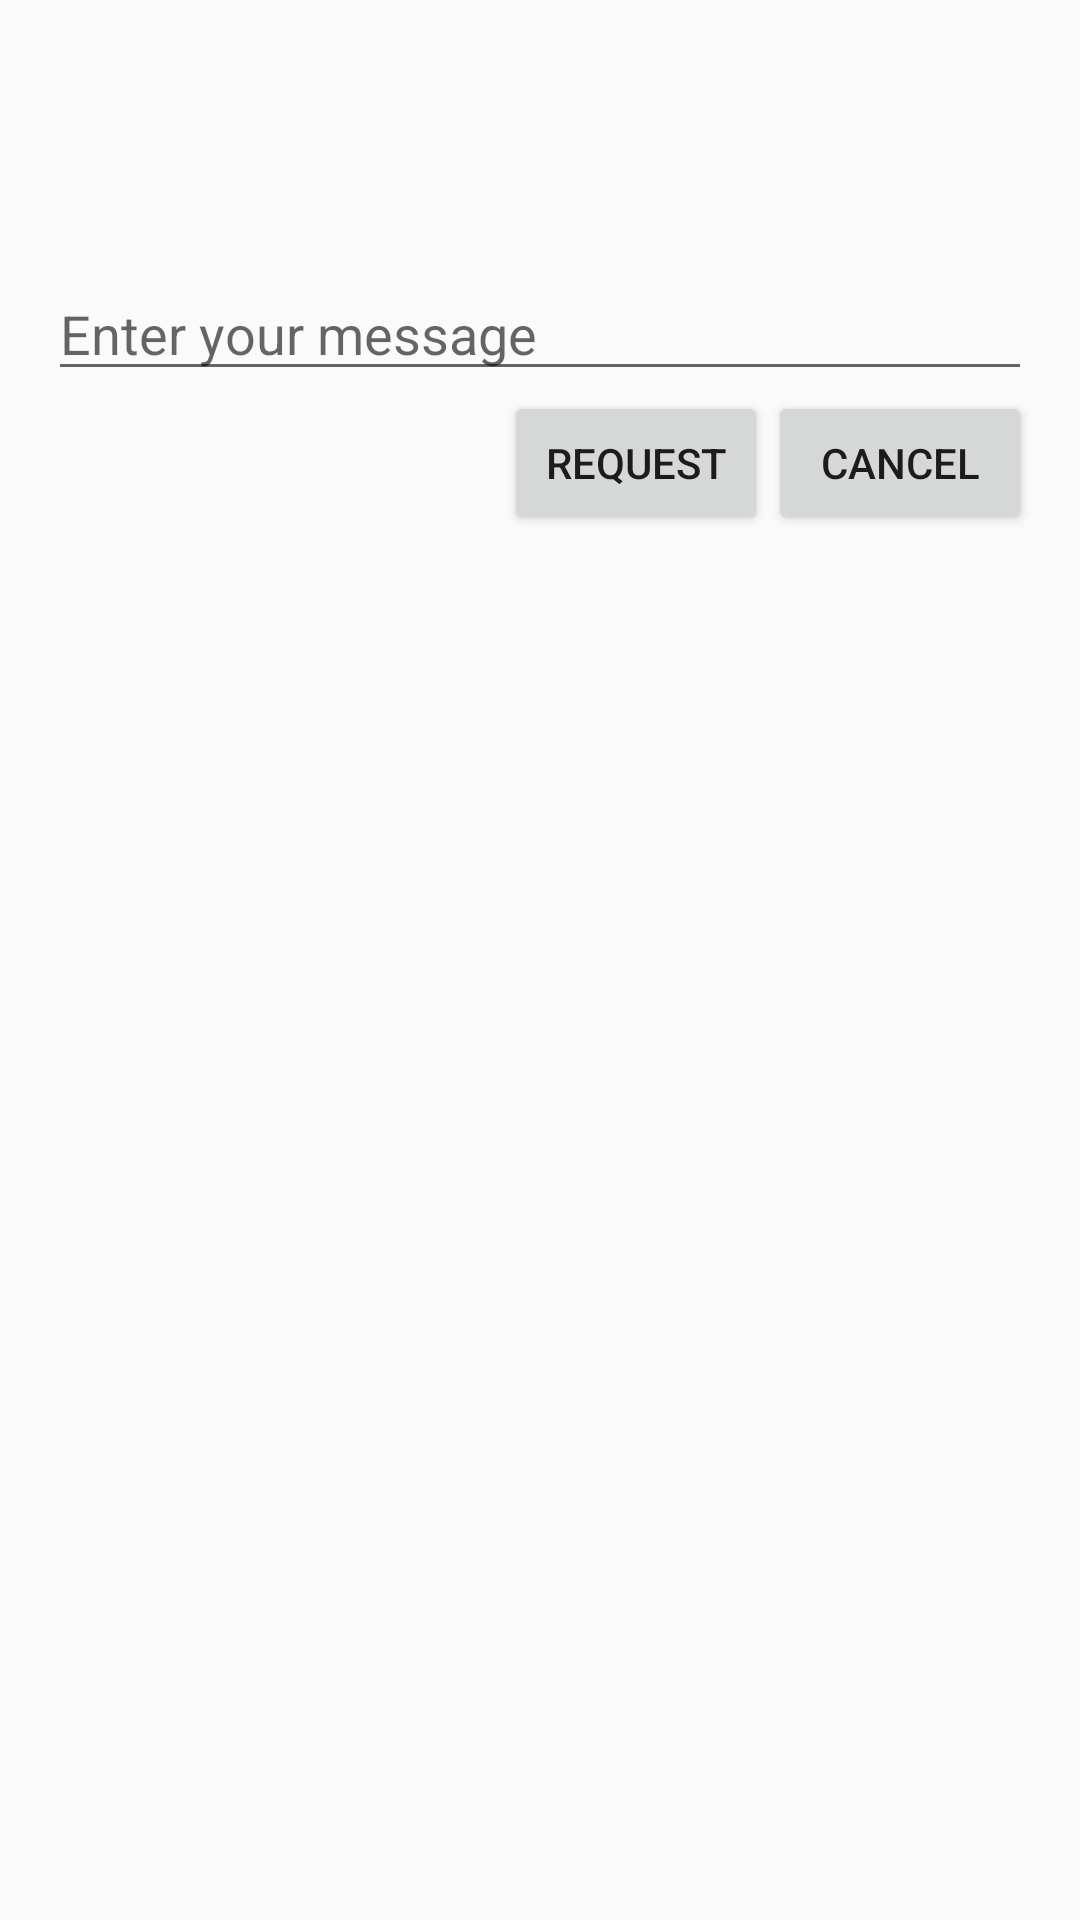

Here is an Android app screen rendered from its layout file. Give the layout XML and the strings, colors and styles it references.
<!-- AndroidManifest.xml: application theme Theme.SabaeSewa -->
<!-- res/layout/dialogue_service_provider.xml -->
<LinearLayout xmlns:android="http://schemas.android.com/apk/res/android"
    android:layout_width="match_parent"
    android:layout_height="wrap_content"
    android:orientation="vertical"
    android:padding="16dp">

    <TextView
        android:id="@+id/nameTextView"
        android:layout_width="match_parent"
        android:layout_height="wrap_content"
        android:textAppearance="?android:textAppearanceMedium"
        android:textColor="@android:color/black" />

    <TextView
        android:id="@+id/contactTextView"
        android:layout_width="match_parent"
        android:layout_height="wrap_content"
        android:textAppearance="?android:textAppearanceMedium"
        android:textColor="@android:color/black" />

    <TextView
        android:id="@+id/addressTextView"
        android:layout_width="match_parent"
        android:layout_height="wrap_content"
        android:textAppearance="?android:textAppearanceMedium"
        android:textColor="@android:color/black" />

    <EditText
        android:id="@+id/messageEditText"
        android:layout_width="match_parent"
        android:layout_height="wrap_content"
        android:hint="Enter your message"
        android:inputType="text" />

    <LinearLayout
        android:layout_width="match_parent"
        android:layout_height="wrap_content"
        android:orientation="horizontal"
        android:gravity="end">

        <Button
            android:id="@+id/requestButton"
            android:layout_width="wrap_content"
            android:layout_height="wrap_content"
            android:text="Request" />

        <Button
            android:id="@+id/cancelButton"
            android:layout_width="wrap_content"
            android:layout_height="wrap_content"
            android:text="Cancel" />

    </LinearLayout>

</LinearLayout>
<!-- resources referenced by this layout -->
<resources>
  <style name="Theme.SabaeSewa" parent="Theme.Design.Light.NoActionBar">
          
          <item name="colorPrimary">@color/purple_500</item>
          <item name="colorPrimaryVariant">@color/purple_700</item>
          <item name="colorOnPrimary">@color/white</item>
          
          <item name="colorSecondary">@color/teal_200</item>
          <item name="colorSecondaryVariant">@color/teal_700</item>
          <item name="colorOnSecondary">@color/black</item>
          
          <item name="android:statusBarColor">?attr/colorPrimaryVariant</item>
          
      </style>
  <!-- not gathered from this repository: default colours our renderer supplied (Android Studio template values) -->
  <color name="purple_500">#FF6200EE</color>
  <color name="purple_700">#FF3700B3</color>
  <color name="teal_200">#FF03DAC5</color>
  <color name="teal_700">#FF018786</color>
  <color name="black">#FF000000</color>
  <color name="white">#FFFFFFFF</color>
</resources>
